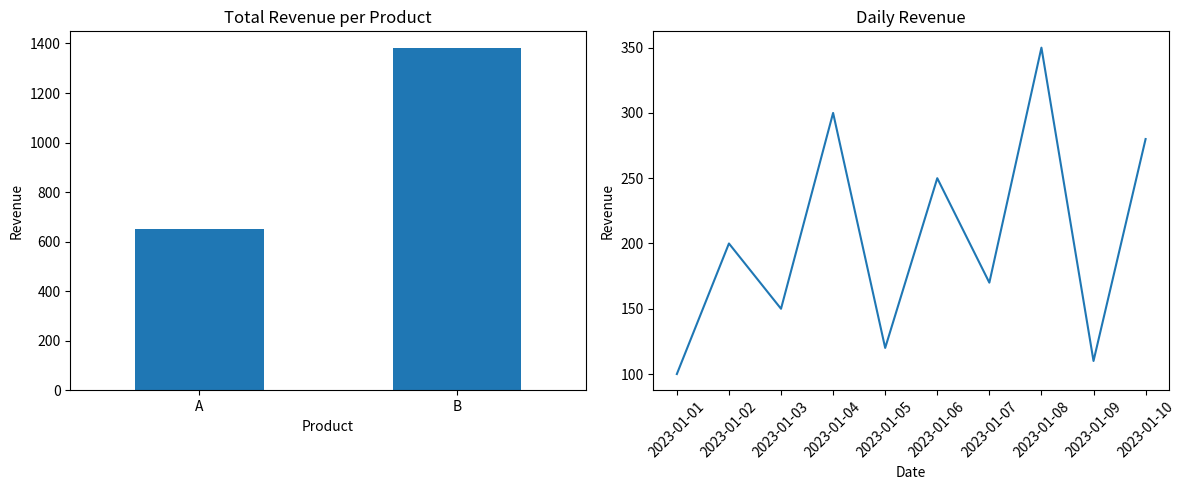

This figure's Python source:
import pandas as pd
import numpy as np
import matplotlib.pyplot as plt
# Load the dataset
data = {'Date': ['2023-01-01', '2023-01-02', '2023-01-03', '2023-01-04', '2023-01-05', '2023-01-06', '2023-01-07', '2023-01-08', '2023-01-09', '2023-01-10'],
        'Product': ['A', 'B', 'A', 'B', 'A', 'B', 'A', 'B', 'A', 'B'],
        'Revenue': [100, 200, 150, 300, 120, 250, 170, 350, 110, 280]}
df = pd.DataFrame(data)
df['Date'] = pd.to_datetime(df['Date'])
# Perform basic statistical analysis
total_revenue = np.sum(df['Revenue'])
average_daily_revenue = np.mean(df['Revenue'])
product_revenue = df.groupby('Product')['Revenue'].sum()
print("Total Revenue: ", total_revenue)
print("Average Daily Revenue: ", average_daily_revenue)
print("Total Revenue per Product:\n", product_revenue)
# Bar chart of total revenue per product
plt.figure(figsize=(12, 5))
plt.subplot(1, 2, 1)
product_revenue.plot(kind='bar')
plt.xlabel('Product')
plt.ylabel('Revenue')
plt.title('Total Revenue per Product')
plt.xticks(rotation=0)
# Line chart of daily revenue
plt.subplot(1, 2, 2)
plt.plot(df['Date'], df['Revenue'])
plt.xlabel('Date')
plt.ylabel('Revenue')
plt.title('Daily Revenue')
plt.xticks(rotation=45)
plt.tight_layout()
plt.show()